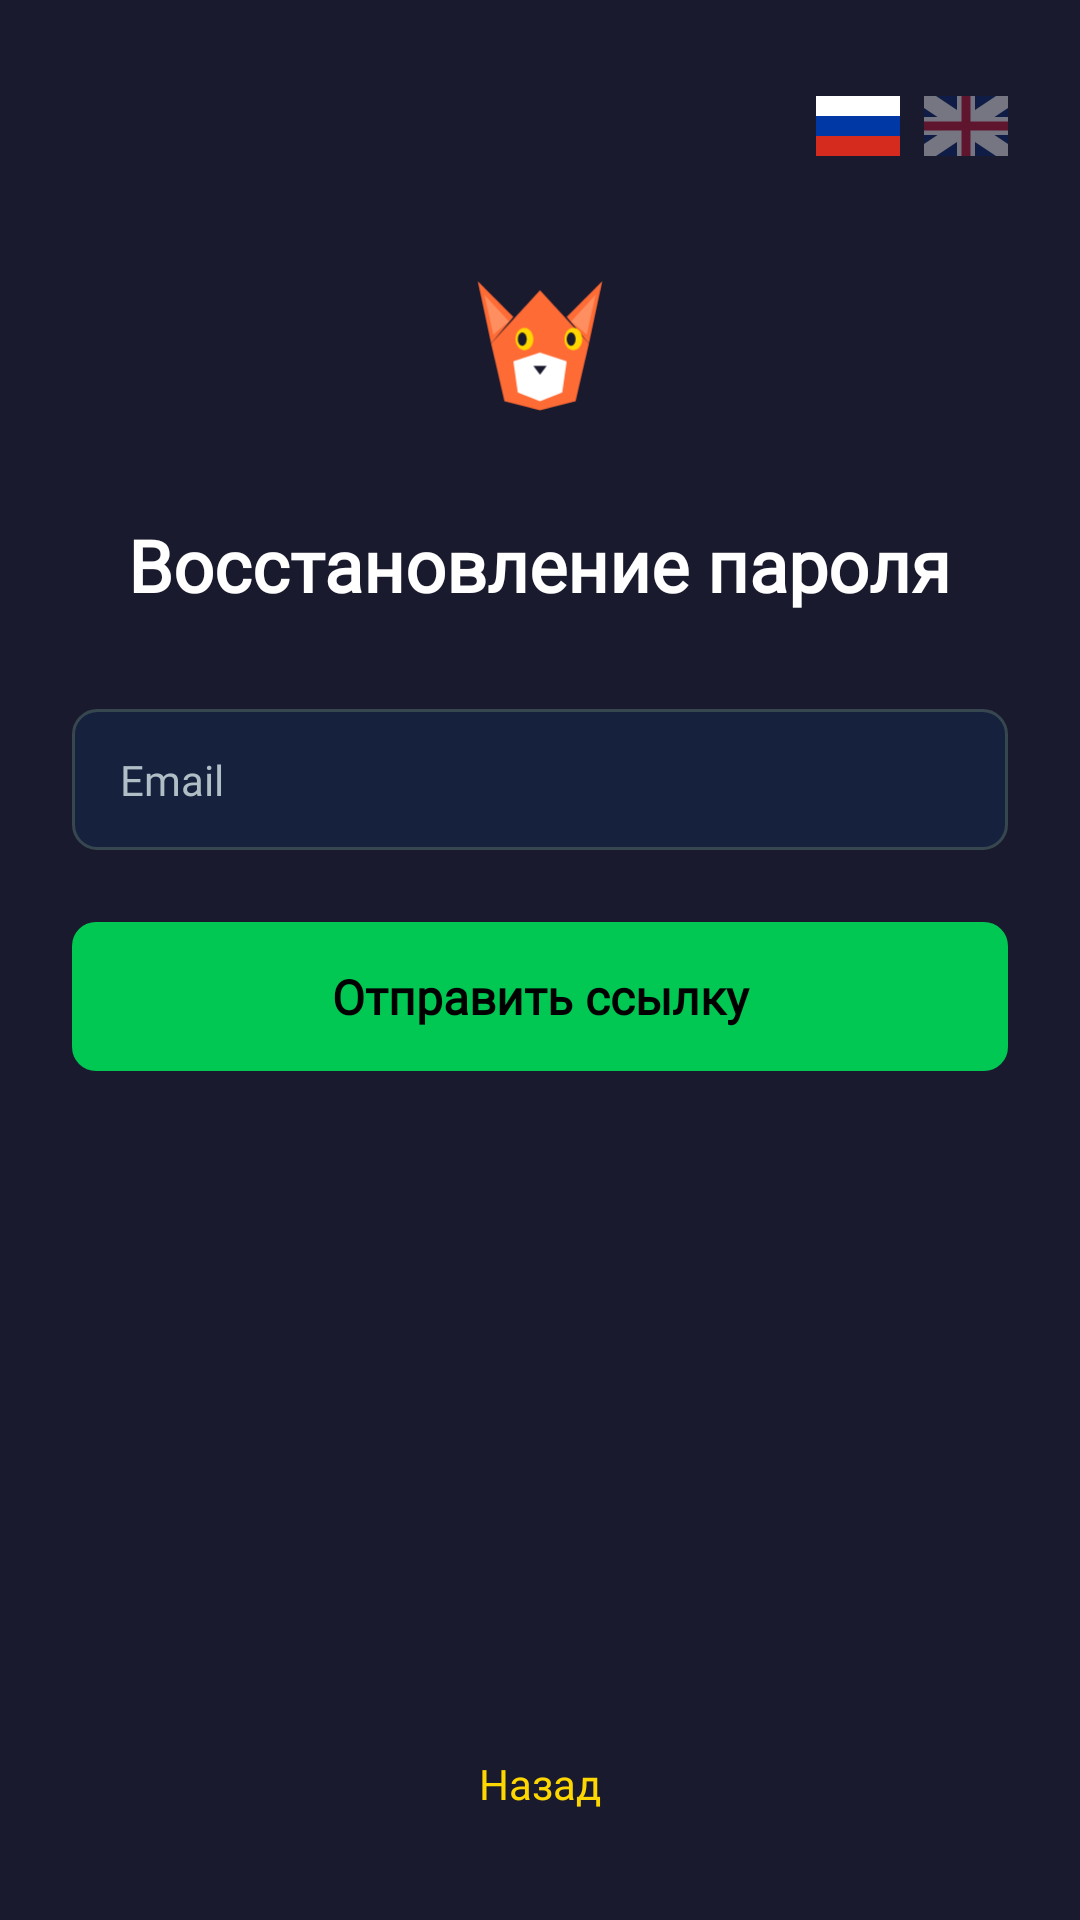

Android layout source for this screen:
<!-- AndroidManifest.xml: application theme Theme.RedFoxGame -->
<!-- res/layout/activity_reset_password.xml -->
<?xml version="1.0" encoding="utf-8"?>
<ScrollView xmlns:android="http://schemas.android.com/apk/res/android"
    android:layout_width="match_parent"
    android:layout_height="match_parent"
    android:background="@color/background"
    android:fillViewport="true">

    <LinearLayout
        android:layout_width="match_parent"
        android:layout_height="wrap_content"
        android:orientation="vertical"
        android:gravity="center_horizontal"
        android:paddingStart="24dp"
        android:paddingEnd="24dp"
        android:paddingTop="32dp"
        android:paddingBottom="24dp">

        
        <FrameLayout
            android:layout_width="match_parent"
            android:layout_height="wrap_content">

            <LinearLayout
                android:id="@+id/langSwitcher"
                android:layout_width="wrap_content"
                android:layout_height="wrap_content"
                android:layout_gravity="end"
                android:orientation="horizontal"
                android:gravity="center_vertical">

                <ImageView
                    android:id="@+id/flagRu"
                    android:layout_width="28dp"
                    android:layout_height="20dp"
                    android:src="@drawable/ic_flag_ru"
                    android:contentDescription="Русский"
                    android:clickable="true"
                    android:focusable="true" />

                <View
                    android:layout_width="8dp"
                    android:layout_height="0dp" />

                <ImageView
                    android:id="@+id/flagEn"
                    android:layout_width="28dp"
                    android:layout_height="20dp"
                    android:src="@drawable/ic_flag_en"
                    android:contentDescription="English"
                    android:alpha="0.4"
                    android:clickable="true"
                    android:focusable="true" />

            </LinearLayout>

        </FrameLayout>

        
        <ImageView
            android:layout_width="80dp"
            android:layout_height="80dp"
            android:src="@drawable/ic_launcher_foreground"
            android:contentDescription="@string/app_name"
            android:layout_marginTop="24dp" />

        
        <TextView
            android:layout_width="wrap_content"
            android:layout_height="wrap_content"
            android:text="@string/reset_password_title"
            android:textColor="@color/on_background"
            android:textSize="24sp"
            android:textStyle="bold"
            android:fontFamily="@font/orbitron_bold"
            android:layout_marginTop="16dp" />

        
        <EditText
            android:id="@+id/inputEmail"
            android:layout_width="match_parent"
            android:layout_height="wrap_content"
            android:hint="@string/email_hint"
            android:textColor="@color/on_background"
            android:textColorHint="@color/on_background_secondary"
            android:textSize="14sp"
            android:fontFamily="@font/inter_regular"
            android:background="@drawable/bg_edit_text"
            android:inputType="textEmailAddress"
            android:layout_marginTop="32dp" />

        
        <TextView
            android:id="@+id/btnResetPassword"
            android:layout_width="match_parent"
            android:layout_height="wrap_content"
            android:text="@string/reset_password_button"
            android:textColor="@color/on_primary"
            android:textSize="16sp"
            android:textStyle="bold"
            android:fontFamily="@font/inter_semibold"
            android:background="@drawable/bg_button_primary"
            android:gravity="center"
            android:paddingTop="14dp"
            android:paddingBottom="14dp"
            android:layout_marginTop="24dp"
            android:clickable="true"
            android:focusable="true" />

        
        <View
            android:layout_width="0dp"
            android:layout_height="0dp"
            android:layout_weight="1" />

        
        <TextView
            android:id="@+id/linkBack"
            android:layout_width="wrap_content"
            android:layout_height="wrap_content"
            android:text="@string/back"
            android:textColor="@color/accent_gold"
            android:textSize="14sp"
            android:fontFamily="@font/inter_regular"
            android:padding="12dp"
            android:layout_marginTop="16dp"
            android:clickable="true"
            android:focusable="true" />

    </LinearLayout>

</ScrollView>
<!-- resources referenced by this layout -->
<resources>
  <color name="accent_gold">#FFFFD700</color>
  <color name="background">#FF1A1A2E</color>
  <color name="on_background">#FFFFFFFF</color>
  <color name="on_background_secondary">#FFB0BEC5</color>
  <color name="on_primary">#FF000000</color>
  <!-- drawable bg_button_primary (drawable) -->
  <?xml version="1.0" encoding="utf-8"?>
  <selector xmlns:android="http://schemas.android.com/apk/res/android">
      <item android:state_enabled="false">
          <shape android:shape="rectangle">
              <solid android:color="@color/disabled" />
              <corners android:radius="8dp" />
          </shape>
      </item>
      <item android:state_pressed="true">
          <shape android:shape="rectangle">
              <solid android:color="#00A844" />
              <corners android:radius="8dp" />
          </shape>
      </item>
      <item>
          <shape android:shape="rectangle">
              <solid android:color="@color/primary_green" />
              <corners android:radius="8dp" />
          </shape>
      </item>
  </selector>
  <!-- drawable bg_edit_text (drawable) -->
  <?xml version="1.0" encoding="utf-8"?>
  <shape xmlns:android="http://schemas.android.com/apk/res/android"
      android:shape="rectangle">
      <solid android:color="@color/surface" />
      <corners android:radius="8dp" />
      <stroke
          android:width="1dp"
          android:color="@color/disabled" />
      <padding
          android:left="16dp"
          android:top="14dp"
          android:right="16dp"
          android:bottom="14dp" />
  </shape>
  <!-- drawable ic_flag_ru (drawable) -->
  <?xml version="1.0" encoding="utf-8"?>
  <vector xmlns:android="http://schemas.android.com/apk/res/android"
      android:width="28dp"
      android:height="20dp"
      android:viewportWidth="28"
      android:viewportHeight="20">
  
      
      <path
          android:fillColor="#FFFFFF"
          android:pathData="M0,0 L28,0 L28,6.67 L0,6.67 Z" />
  
      
      <path
          android:fillColor="#0039A6"
          android:pathData="M0,6.67 L28,6.67 L28,13.33 L0,13.33 Z" />
  
      
      <path
          android:fillColor="#D52B1E"
          android:pathData="M0,13.33 L28,13.33 L28,20 L0,20 Z" />
  
  </vector>
  <string name="app_name">RedFox Game</string>
  <string name="back">Назад</string>
  <string name="email_hint">Email</string>
  <string name="reset_password_button">Отправить ссылку</string>
  <string name="reset_password_title">Восстановление пароля</string>
  <style name="Theme.RedFoxGame" parent="android:Theme.Material.NoActionBar">
          <item name="android:statusBarColor">@color/background</item>
          <item name="android:navigationBarColor">@color/background</item>
          <item name="android:windowBackground">@color/background</item>
          <item name="android:colorPrimary">@color/primary_green</item>
          <item name="android:colorAccent">@color/accent_gold</item>
          <item name="android:textColorPrimary">@color/on_background</item>
          <item name="android:textColorSecondary">@color/on_background_secondary</item>
      </style>
  <color name="disabled">#FF37474F</color>
  <color name="primary_green">#FF00C853</color>
  <color name="surface">#FF16213E</color>
</resources>
